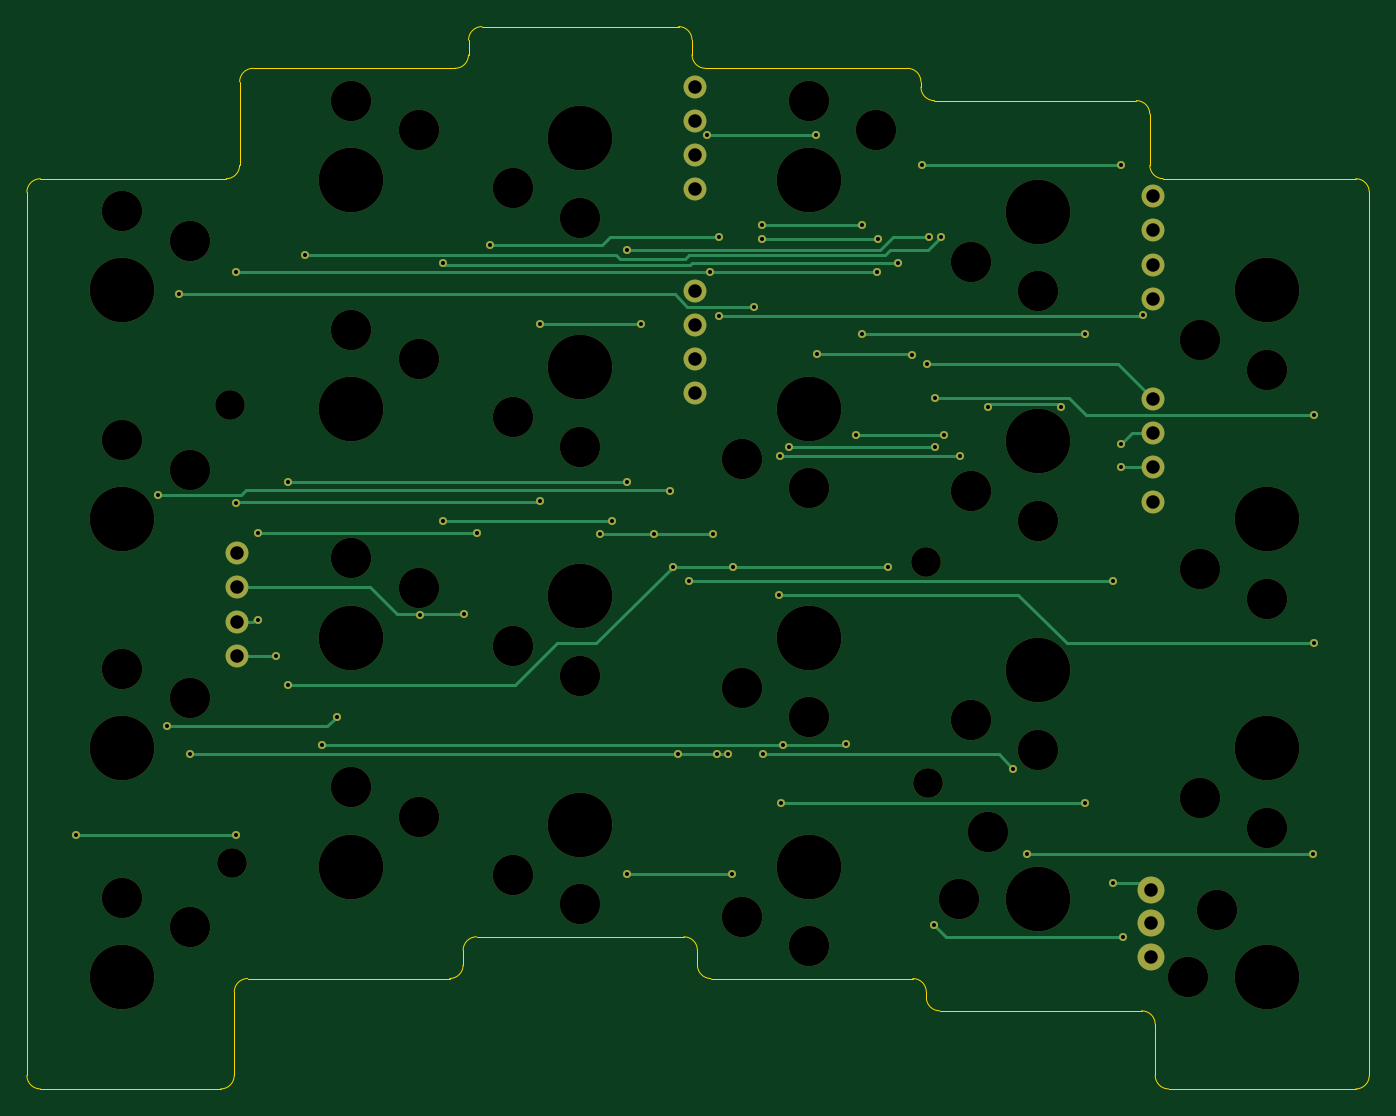
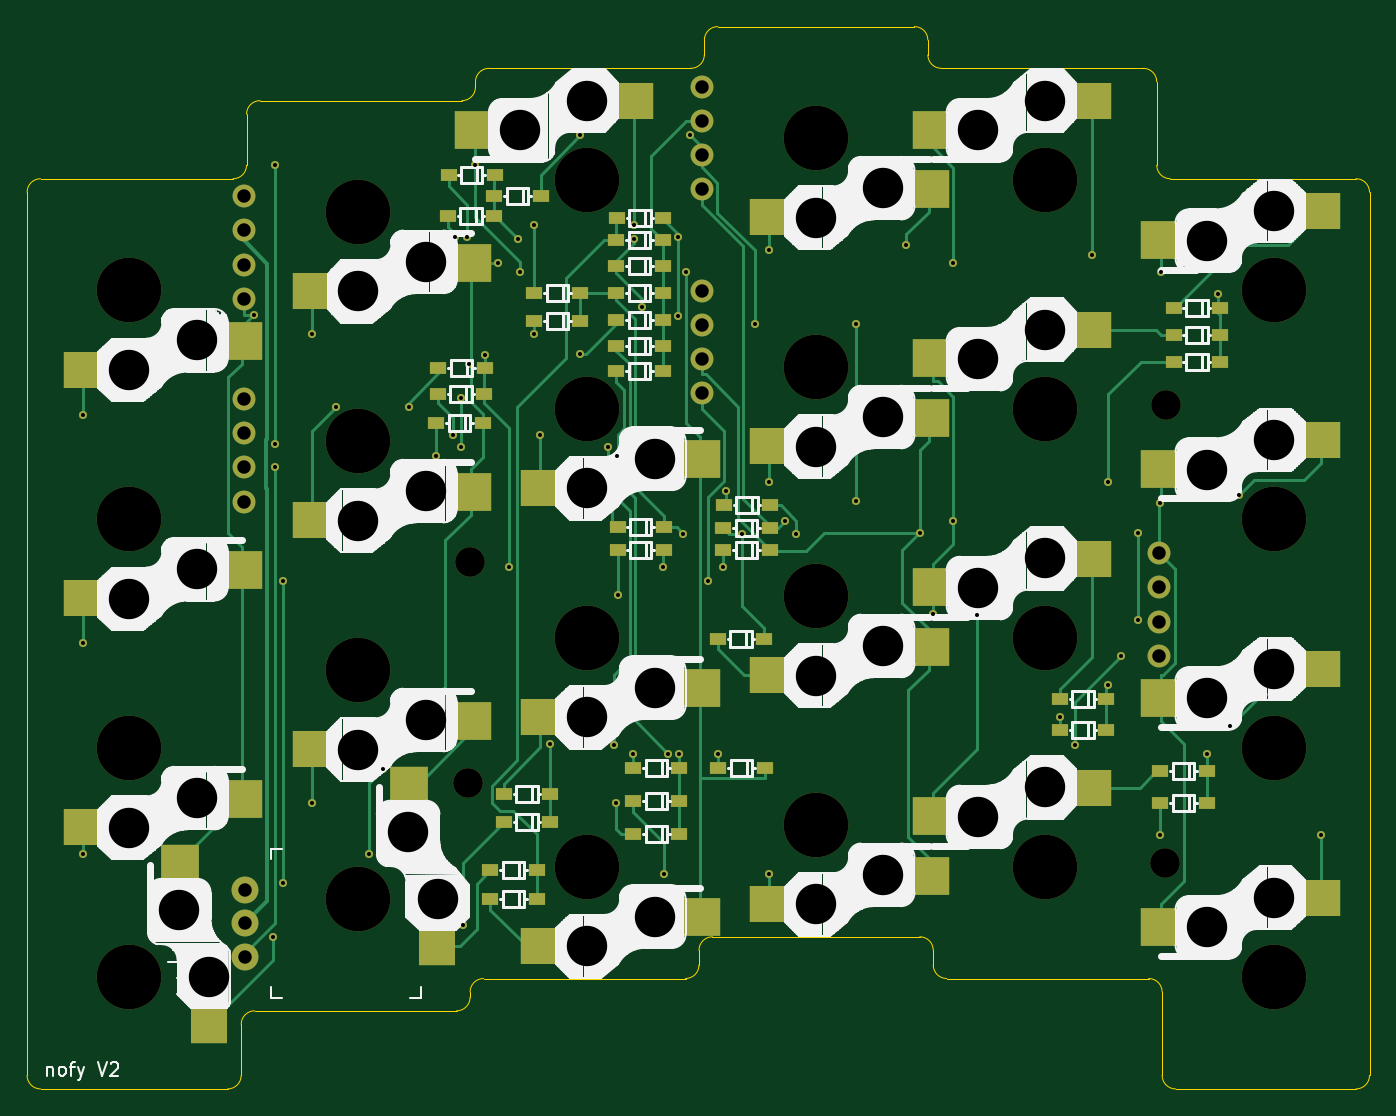
Circuit board: 9 layer files. Board 99.7 x 78.9 mm.
- bottom_copper: nofy_V2_L-B_Cu.gbr (24615 bytes)
- bottom_mask: nofy_V2_L-B_Mask.gbr (8986 bytes)
- bottom_silk: nofy_V2_L-B_Silkscreen.gbr (113883 bytes)
- outline: nofy_V2_L-Edge_Cuts.gbr (3464 bytes)
- top_copper: nofy_V2_L-F_Cu.gbr (8459 bytes)
- top_mask: nofy_V2_L-F_Mask.gbr (5533 bytes)
- top_silk: nofy_V2_L-F_Silkscreen.gbr (489 bytes)
- drill: nofy_V2_L-NPTH.drl (1471 bytes)
- drill: nofy_V2_L-PTH.drl (2101 bytes)

=== bottom_copper: nofy_V2_L-B_Cu.gbr (24615 bytes, source omitted) ===
=== bottom_mask: nofy_V2_L-B_Mask.gbr (8986 bytes, source omitted) ===
=== bottom_silk: nofy_V2_L-B_Silkscreen.gbr (113883 bytes, source omitted) ===
=== outline: nofy_V2_L-Edge_Cuts.gbr ===
G04 #@! TF.GenerationSoftware,KiCad,Pcbnew,9.0.0*
G04 #@! TF.CreationDate,2025-04-21T18:53:58+09:00*
G04 #@! TF.ProjectId,nofy_V2_L,6e6f6679-5f56-4325-9f4c-2e6b69636164,rev?*
G04 #@! TF.SameCoordinates,Original*
G04 #@! TF.FileFunction,Profile,NP*
%FSLAX46Y46*%
G04 Gerber Fmt 4.6, Leading zero omitted, Abs format (unit mm)*
G04 Created by KiCad (PCBNEW 9.0.0) date 2025-04-21 18:53:58*
%MOMM*%
%LPD*%
G01*
G04 APERTURE LIST*
G04 #@! TA.AperFunction,Profile*
%ADD10C,0.050000*%
G04 #@! TD*
G04 APERTURE END LIST*
D10*
X67300000Y-92050000D02*
G75*
G02*
X66300000Y-91050000I0J1000000D01*
G01*
X65300000Y-88950000D02*
X49900000Y-88950000D01*
X82900000Y-25450000D02*
X82900000Y-25850000D01*
X116200000Y-99250000D02*
X116200000Y-33650000D01*
X30900000Y-100250000D02*
X17500000Y-100250000D01*
X83300000Y-93450000D02*
X83300000Y-93050000D01*
X32300000Y-25450000D02*
G75*
G02*
X33300000Y-24450000I1000000J0D01*
G01*
X33300000Y-24450000D02*
X48300000Y-24450000D01*
X49300000Y-23450000D02*
G75*
G02*
X48300000Y-24450000I-1000000J0D01*
G01*
X116200000Y-99250000D02*
G75*
G02*
X115200000Y-100250000I-1000000J0D01*
G01*
X100300000Y-99250000D02*
X100300000Y-95450000D01*
X99300000Y-94450000D02*
X84300000Y-94450000D01*
X48900000Y-89950000D02*
X48900000Y-91050000D01*
X48900000Y-89950000D02*
G75*
G02*
X49900000Y-88950000I1000000J0D01*
G01*
X101300000Y-100250000D02*
G75*
G02*
X100300000Y-99250000I0J1000000D01*
G01*
X31900000Y-99250000D02*
G75*
G02*
X30900000Y-100250000I-1000000J0D01*
G01*
X115200000Y-100250000D02*
X101300000Y-100250000D01*
X115200000Y-32650000D02*
G75*
G02*
X116200000Y-33650000I0J-1000000D01*
G01*
X65300000Y-88950000D02*
G75*
G02*
X66300000Y-89950000I0J-1000000D01*
G01*
X32300000Y-31649993D02*
X32300000Y-25450000D01*
X66300000Y-91050000D02*
X66300000Y-89950000D01*
X47900000Y-92050000D02*
X32900000Y-92050000D01*
X48900000Y-91050000D02*
G75*
G02*
X47900000Y-92050000I-1000000J0D01*
G01*
X16500000Y-99250000D02*
X16500000Y-33650000D01*
X32300000Y-31649993D02*
G75*
G02*
X31300000Y-32650000I-1000000J-7D01*
G01*
X82300000Y-92050000D02*
X67300000Y-92050000D01*
X98900000Y-26850000D02*
G75*
G02*
X99900000Y-27850000I0J-1000000D01*
G01*
X100900000Y-32650000D02*
G75*
G02*
X99900000Y-31650000I0J1000000D01*
G01*
X49300000Y-23450000D02*
X49300000Y-22350000D01*
X99900000Y-27850000D02*
X99900000Y-31646246D01*
X31900000Y-93050000D02*
X31900000Y-99250000D01*
X64900000Y-21350000D02*
G75*
G02*
X65900000Y-22350000I0J-1000000D01*
G01*
X16500000Y-33650000D02*
G75*
G02*
X17500000Y-32650000I999999J1D01*
G01*
X66900000Y-24450000D02*
X81900000Y-24450000D01*
X81900000Y-24450000D02*
G75*
G02*
X82900000Y-25450000I0J-1000000D01*
G01*
X17500000Y-32650000D02*
X31300000Y-32649993D01*
X50300000Y-21350000D02*
X64900000Y-21350000D01*
X66900000Y-24450000D02*
G75*
G02*
X65900000Y-23450000I0J1000000D01*
G01*
X115200000Y-32650000D02*
X100900000Y-32650000D01*
X49300000Y-22350000D02*
G75*
G02*
X50300000Y-21350000I1000000J0D01*
G01*
X17500000Y-100250000D02*
G75*
G02*
X16500000Y-99250000I-1J999999D01*
G01*
X84300000Y-94450000D02*
G75*
G02*
X83300000Y-93450000I0J1000000D01*
G01*
X65900000Y-22350000D02*
X65900000Y-23450000D01*
X82300000Y-92050000D02*
G75*
G02*
X83300000Y-93050000I0J-1000000D01*
G01*
X83900000Y-26850000D02*
G75*
G02*
X82900000Y-25850000I0J1000000D01*
G01*
X83900000Y-26850000D02*
X98900000Y-26850000D01*
X99300000Y-94450000D02*
G75*
G02*
X100300000Y-95450000I0J-1000000D01*
G01*
X31900000Y-93050000D02*
G75*
G02*
X32900000Y-92050000I1000000J0D01*
G01*
M02*

=== top_copper: nofy_V2_L-F_Cu.gbr (8459 bytes, source omitted) ===
=== top_mask: nofy_V2_L-F_Mask.gbr ===
G04 #@! TF.GenerationSoftware,KiCad,Pcbnew,9.0.0*
G04 #@! TF.CreationDate,2025-04-21T18:53:58+09:00*
G04 #@! TF.ProjectId,nofy_V2_L,6e6f6679-5f56-4325-9f4c-2e6b69636164,rev?*
G04 #@! TF.SameCoordinates,Original*
G04 #@! TF.FileFunction,Soldermask,Top*
G04 #@! TF.FilePolarity,Negative*
%FSLAX46Y46*%
G04 Gerber Fmt 4.6, Leading zero omitted, Abs format (unit mm)*
G04 Created by KiCad (PCBNEW 9.0.0) date 2025-04-21 18:53:58*
%MOMM*%
%LPD*%
G01*
G04 APERTURE LIST*
%ADD10C,3.000000*%
%ADD11C,4.800000*%
%ADD12C,1.700000*%
%ADD13O,1.700000X1.700000*%
%ADD14C,2.200000*%
%ADD15C,2.000000*%
%ADD16C,0.600000*%
G04 APERTURE END LIST*
D10*
X28600000Y-71250000D03*
D11*
X23600000Y-74950000D03*
D10*
X23600000Y-69050000D03*
D12*
X66100000Y-40955000D03*
D13*
X66100000Y-43495000D03*
X66100000Y-46035000D03*
X66100000Y-48575000D03*
D10*
X87900000Y-81150000D03*
D11*
X91600000Y-86150000D03*
D10*
X85700000Y-86150000D03*
X45600000Y-63050000D03*
D11*
X40600000Y-66750000D03*
D10*
X40600000Y-60850000D03*
D14*
X83430000Y-77560000D03*
D10*
X86600000Y-72850000D03*
D11*
X91600000Y-69150000D03*
D10*
X91600000Y-75050000D03*
D12*
X66100000Y-25810000D03*
D13*
X66100000Y-28350000D03*
X66100000Y-30890000D03*
X66100000Y-33430000D03*
D14*
X31700000Y-83450000D03*
D10*
X86600000Y-55850000D03*
D11*
X91600000Y-52150000D03*
D10*
X91600000Y-58050000D03*
D12*
X100115000Y-33955000D03*
D13*
X100115000Y-36495000D03*
X100115000Y-39035000D03*
X100115000Y-41575000D03*
D10*
X69600000Y-53450000D03*
D11*
X74600000Y-49750000D03*
D10*
X74600000Y-55650000D03*
X45600000Y-29050000D03*
D11*
X40600000Y-32750000D03*
D10*
X40600000Y-26850000D03*
X79600000Y-29050000D03*
D11*
X74600000Y-32750000D03*
D10*
X74600000Y-26850000D03*
X103600000Y-61650000D03*
D11*
X108600000Y-57950000D03*
D10*
X108600000Y-63850000D03*
X28600000Y-37250000D03*
D11*
X23600000Y-40950000D03*
D10*
X23600000Y-35050000D03*
X45600000Y-46050000D03*
D11*
X40600000Y-49750000D03*
D10*
X40600000Y-43850000D03*
X104900000Y-86950000D03*
D11*
X108600000Y-91950000D03*
D10*
X102700000Y-91950000D03*
X52600000Y-67350000D03*
D11*
X57600000Y-63650000D03*
D10*
X57600000Y-69550000D03*
D14*
X31600000Y-49450000D03*
D12*
X100100000Y-49010000D03*
D13*
X100100000Y-51550000D03*
X100100000Y-54090000D03*
X100100000Y-56630000D03*
D10*
X103600000Y-78650000D03*
D11*
X108600000Y-74950000D03*
D10*
X108600000Y-80850000D03*
X52600000Y-50350000D03*
D11*
X57600000Y-46650000D03*
D10*
X57600000Y-52550000D03*
D14*
X83300000Y-61150000D03*
D10*
X52600000Y-84350000D03*
D11*
X57600000Y-80650000D03*
D10*
X57600000Y-86550000D03*
X52600000Y-33350000D03*
D11*
X57600000Y-29650000D03*
D10*
X57600000Y-35550000D03*
D12*
X32115000Y-60455000D03*
D13*
X32115000Y-62995000D03*
X32115000Y-65535000D03*
X32115000Y-68075000D03*
D10*
X69600000Y-70450000D03*
D11*
X74600000Y-66750000D03*
D10*
X74600000Y-72650000D03*
X103600000Y-44650000D03*
D11*
X108600000Y-40950000D03*
D10*
X108600000Y-46850000D03*
X28600000Y-88250000D03*
D11*
X23600000Y-91950000D03*
D10*
X23600000Y-86050000D03*
X86587500Y-38825000D03*
D11*
X91587500Y-35125000D03*
D10*
X91587500Y-41025000D03*
X69600000Y-87450000D03*
D11*
X74600000Y-83750000D03*
D10*
X74600000Y-89650000D03*
X28600000Y-54250000D03*
D11*
X23600000Y-57950000D03*
D10*
X23600000Y-52050000D03*
X45600000Y-80050000D03*
D11*
X40600000Y-83750000D03*
D10*
X40600000Y-77850000D03*
D15*
X100000000Y-85450000D03*
X100000000Y-90450000D03*
X100000000Y-87950000D03*
D16*
X26209600Y-56103500D03*
X64300000Y-55850000D03*
X39500000Y-72617500D03*
X26879500Y-73325300D03*
X20125000Y-81416500D03*
X32050000Y-81416500D03*
X35894200Y-55162500D03*
X61075000Y-55162500D03*
X61075000Y-84297300D03*
X68884300Y-84297300D03*
X71125000Y-36066200D03*
X78550000Y-36066200D03*
X84587500Y-51658600D03*
X78075000Y-51658600D03*
X37125000Y-38301500D03*
X84412200Y-36973000D03*
X78550000Y-44186900D03*
X95050000Y-44150000D03*
X93290700Y-49566600D03*
X87858300Y-49571100D03*
X95075000Y-79002100D03*
X72481200Y-79002100D03*
X97788500Y-54090000D03*
X97173300Y-62558200D03*
X97173300Y-84925500D03*
X65638000Y-62558200D03*
X83494800Y-36970500D03*
X61075000Y-37936200D03*
X90805000Y-82822300D03*
X71200000Y-75371400D03*
X89758600Y-76460200D03*
X112028800Y-82822300D03*
X97940200Y-88960000D03*
X83844700Y-88066500D03*
X112075000Y-50216500D03*
X73081100Y-52551300D03*
X83975000Y-48964000D03*
X83975000Y-52551300D03*
X72350000Y-63531400D03*
X112075000Y-67155300D03*
X63080900Y-59046600D03*
X67464000Y-59046600D03*
X59074800Y-59002400D03*
X35887600Y-70223900D03*
X64500000Y-61466600D03*
X68950000Y-61466600D03*
X82200000Y-45717900D03*
X80428600Y-61466600D03*
X75150000Y-45700000D03*
X28600000Y-75367300D03*
X64850000Y-75367300D03*
X68568200Y-75367300D03*
X67750000Y-75367300D03*
X71116900Y-37152100D03*
X27776600Y-41236000D03*
X79728500Y-37152100D03*
X70510000Y-42151600D03*
X72646300Y-74710700D03*
X85800000Y-53273600D03*
X77350000Y-74650000D03*
X38391800Y-74710700D03*
X34974500Y-68075000D03*
X72403400Y-53273600D03*
X54633100Y-43461700D03*
X54633100Y-56564800D03*
X62143200Y-43461700D03*
X66980600Y-29433300D03*
X32025100Y-56703500D03*
X75104200Y-29433300D03*
X59930400Y-58085600D03*
X47407000Y-58085600D03*
X45684900Y-65055600D03*
X48950000Y-64999100D03*
X33679800Y-58968300D03*
X49920100Y-58968300D03*
X33679800Y-65428700D03*
X79617500Y-39558100D03*
X32001100Y-39558100D03*
X82950000Y-31614900D03*
X67271100Y-39558100D03*
X97788500Y-31614900D03*
X97788500Y-52346800D03*
X81226100Y-38889000D03*
X47438800Y-38937300D03*
X83344300Y-46423400D03*
X67892400Y-36967300D03*
X99382000Y-42791000D03*
X67892400Y-42848000D03*
X50889700Y-37538300D03*
M02*

=== top_silk: nofy_V2_L-F_Silkscreen.gbr ===
G04 #@! TF.GenerationSoftware,KiCad,Pcbnew,9.0.0*
G04 #@! TF.CreationDate,2025-04-21T18:53:58+09:00*
G04 #@! TF.ProjectId,nofy_V2_L,6e6f6679-5f56-4325-9f4c-2e6b69636164,rev?*
G04 #@! TF.SameCoordinates,Original*
G04 #@! TF.FileFunction,Legend,Top*
G04 #@! TF.FilePolarity,Positive*
%FSLAX46Y46*%
G04 Gerber Fmt 4.6, Leading zero omitted, Abs format (unit mm)*
G04 Created by KiCad (PCBNEW 9.0.0) date 2025-04-21 18:53:58*
%MOMM*%
%LPD*%
G01*
G04 APERTURE LIST*
G04 APERTURE END LIST*
M02*

=== drill: nofy_V2_L-NPTH.drl ===
M48
; DRILL file {KiCad 9.0.0} date 2025-04-21T18:54:01+0900
; FORMAT={-:-/ absolute / metric / decimal}
; #@! TF.CreationDate,2025-04-21T18:54:01+09:00
; #@! TF.GenerationSoftware,Kicad,Pcbnew,9.0.0
; #@! TF.FileFunction,NonPlated,1,2,NPTH
FMAT,2
METRIC
; #@! TA.AperFunction,NonPlated,NPTH,ComponentDrill
T1C2.200
; #@! TA.AperFunction,NonPlated,NPTH,ComponentDrill
T2C3.000
; #@! TA.AperFunction,NonPlated,NPTH,ComponentDrill
T3C4.800
%
G90
G05
T1
X31.6Y-49.45
X31.7Y-83.45
X83.3Y-61.15
X83.43Y-77.56
T2
X23.6Y-35.05
X23.6Y-52.05
X23.6Y-69.05
X23.6Y-86.05
X28.6Y-37.25
X28.6Y-54.25
X28.6Y-71.25
X28.6Y-88.25
X40.6Y-26.85
X40.6Y-43.85
X40.6Y-60.85
X40.6Y-77.85
X45.6Y-29.05
X45.6Y-46.05
X45.6Y-63.05
X45.6Y-80.05
X52.6Y-33.35
X52.6Y-50.35
X52.6Y-67.35
X52.6Y-84.35
X57.6Y-35.55
X57.6Y-52.55
X57.6Y-69.55
X57.6Y-86.55
X69.6Y-53.45
X69.6Y-70.45
X69.6Y-87.45
X74.6Y-26.85
X74.6Y-55.65
X74.6Y-72.65
X74.6Y-89.65
X79.6Y-29.05
X85.7Y-86.15
X86.587Y-38.825
X86.6Y-55.85
X86.6Y-72.85
X87.9Y-81.15
X91.587Y-41.025
X91.6Y-58.05
X91.6Y-75.05
X102.7Y-91.95
X103.6Y-44.65
X103.6Y-61.65
X103.6Y-78.65
X104.9Y-86.95
X108.6Y-46.85
X108.6Y-63.85
X108.6Y-80.85
T3
X23.6Y-40.95
X23.6Y-57.95
X23.6Y-74.95
X23.6Y-91.95
X40.6Y-32.75
X40.6Y-49.75
X40.6Y-66.75
X40.6Y-83.75
X57.6Y-29.65
X57.6Y-46.65
X57.6Y-63.65
X57.6Y-80.65
X74.6Y-32.75
X74.6Y-49.75
X74.6Y-66.75
X74.6Y-83.75
X91.587Y-35.125
X91.6Y-52.15
X91.6Y-69.15
X91.6Y-86.15
X108.6Y-40.95
X108.6Y-57.95
X108.6Y-74.95
X108.6Y-91.95
M30

=== drill: nofy_V2_L-PTH.drl ===
M48
; DRILL file {KiCad 9.0.0} date 2025-04-21T18:54:01+0900
; FORMAT={-:-/ absolute / metric / decimal}
; #@! TF.CreationDate,2025-04-21T18:54:01+09:00
; #@! TF.GenerationSoftware,Kicad,Pcbnew,9.0.0
; #@! TF.FileFunction,Plated,1,2,PTH
FMAT,2
METRIC
; #@! TA.AperFunction,Plated,PTH,ViaDrill
T1C0.300
; #@! TA.AperFunction,Plated,PTH,ComponentDrill
T2C1.000
%
G90
G05
T1
X20.125Y-81.416
X26.21Y-56.103
X26.88Y-73.325
X27.777Y-41.236
X28.6Y-75.367
X32.001Y-39.558
X32.025Y-56.703
X32.05Y-81.416
X33.68Y-58.968
X33.68Y-65.429
X34.974Y-68.075
X35.888Y-70.224
X35.894Y-55.162
X37.125Y-38.301
X38.392Y-74.711
X39.5Y-72.617
X45.685Y-65.056
X47.407Y-58.086
X47.439Y-38.937
X48.95Y-64.999
X49.92Y-58.968
X50.89Y-37.538
X54.633Y-43.462
X54.633Y-56.565
X59.075Y-59.002
X59.93Y-58.086
X61.075Y-37.936
X61.075Y-55.162
X61.075Y-84.297
X62.143Y-43.462
X63.081Y-59.047
X64.3Y-55.85
X64.5Y-61.467
X64.85Y-75.367
X65.638Y-62.558
X66.981Y-29.433
X67.271Y-39.558
X67.464Y-59.047
X67.75Y-75.367
X67.892Y-36.967
X67.892Y-42.848
X68.568Y-75.367
X68.884Y-84.297
X68.95Y-61.467
X70.51Y-42.152
X71.117Y-37.152
X71.125Y-36.066
X71.2Y-75.371
X72.35Y-63.531
X72.403Y-53.274
X72.481Y-79.002
X72.646Y-74.711
X73.081Y-52.551
X75.104Y-29.433
X75.15Y-45.7
X77.35Y-74.65
X78.075Y-51.659
X78.55Y-36.066
X78.55Y-44.187
X79.617Y-39.558
X79.728Y-37.152
X80.429Y-61.467
X81.226Y-38.889
X82.2Y-45.718
X82.95Y-31.615
X83.344Y-46.423
X83.495Y-36.971
X83.845Y-88.066
X83.975Y-48.964
X83.975Y-52.551
X84.412Y-36.973
X84.587Y-51.659
X85.8Y-53.274
X87.858Y-49.571
X89.759Y-76.46
X90.805Y-82.822
X93.291Y-49.567
X95.05Y-44.15
X95.075Y-79.002
X97.173Y-62.558
X97.173Y-84.925
X97.788Y-31.615
X97.788Y-52.347
X97.788Y-54.09
X97.94Y-88.96
X99.382Y-42.791
X112.029Y-82.822
X112.075Y-50.216
X112.075Y-67.155
T2
X32.115Y-60.455
X32.115Y-62.995
X32.115Y-65.535
X32.115Y-68.075
X66.1Y-25.81
X66.1Y-28.35
X66.1Y-30.89
X66.1Y-33.43
X66.1Y-40.955
X66.1Y-43.495
X66.1Y-46.035
X66.1Y-48.575
X100.0Y-85.45
X100.0Y-87.95
X100.0Y-90.45
X100.1Y-49.01
X100.1Y-51.55
X100.1Y-54.09
X100.1Y-56.63
X100.115Y-33.955
X100.115Y-36.495
X100.115Y-39.035
X100.115Y-41.575
M30

